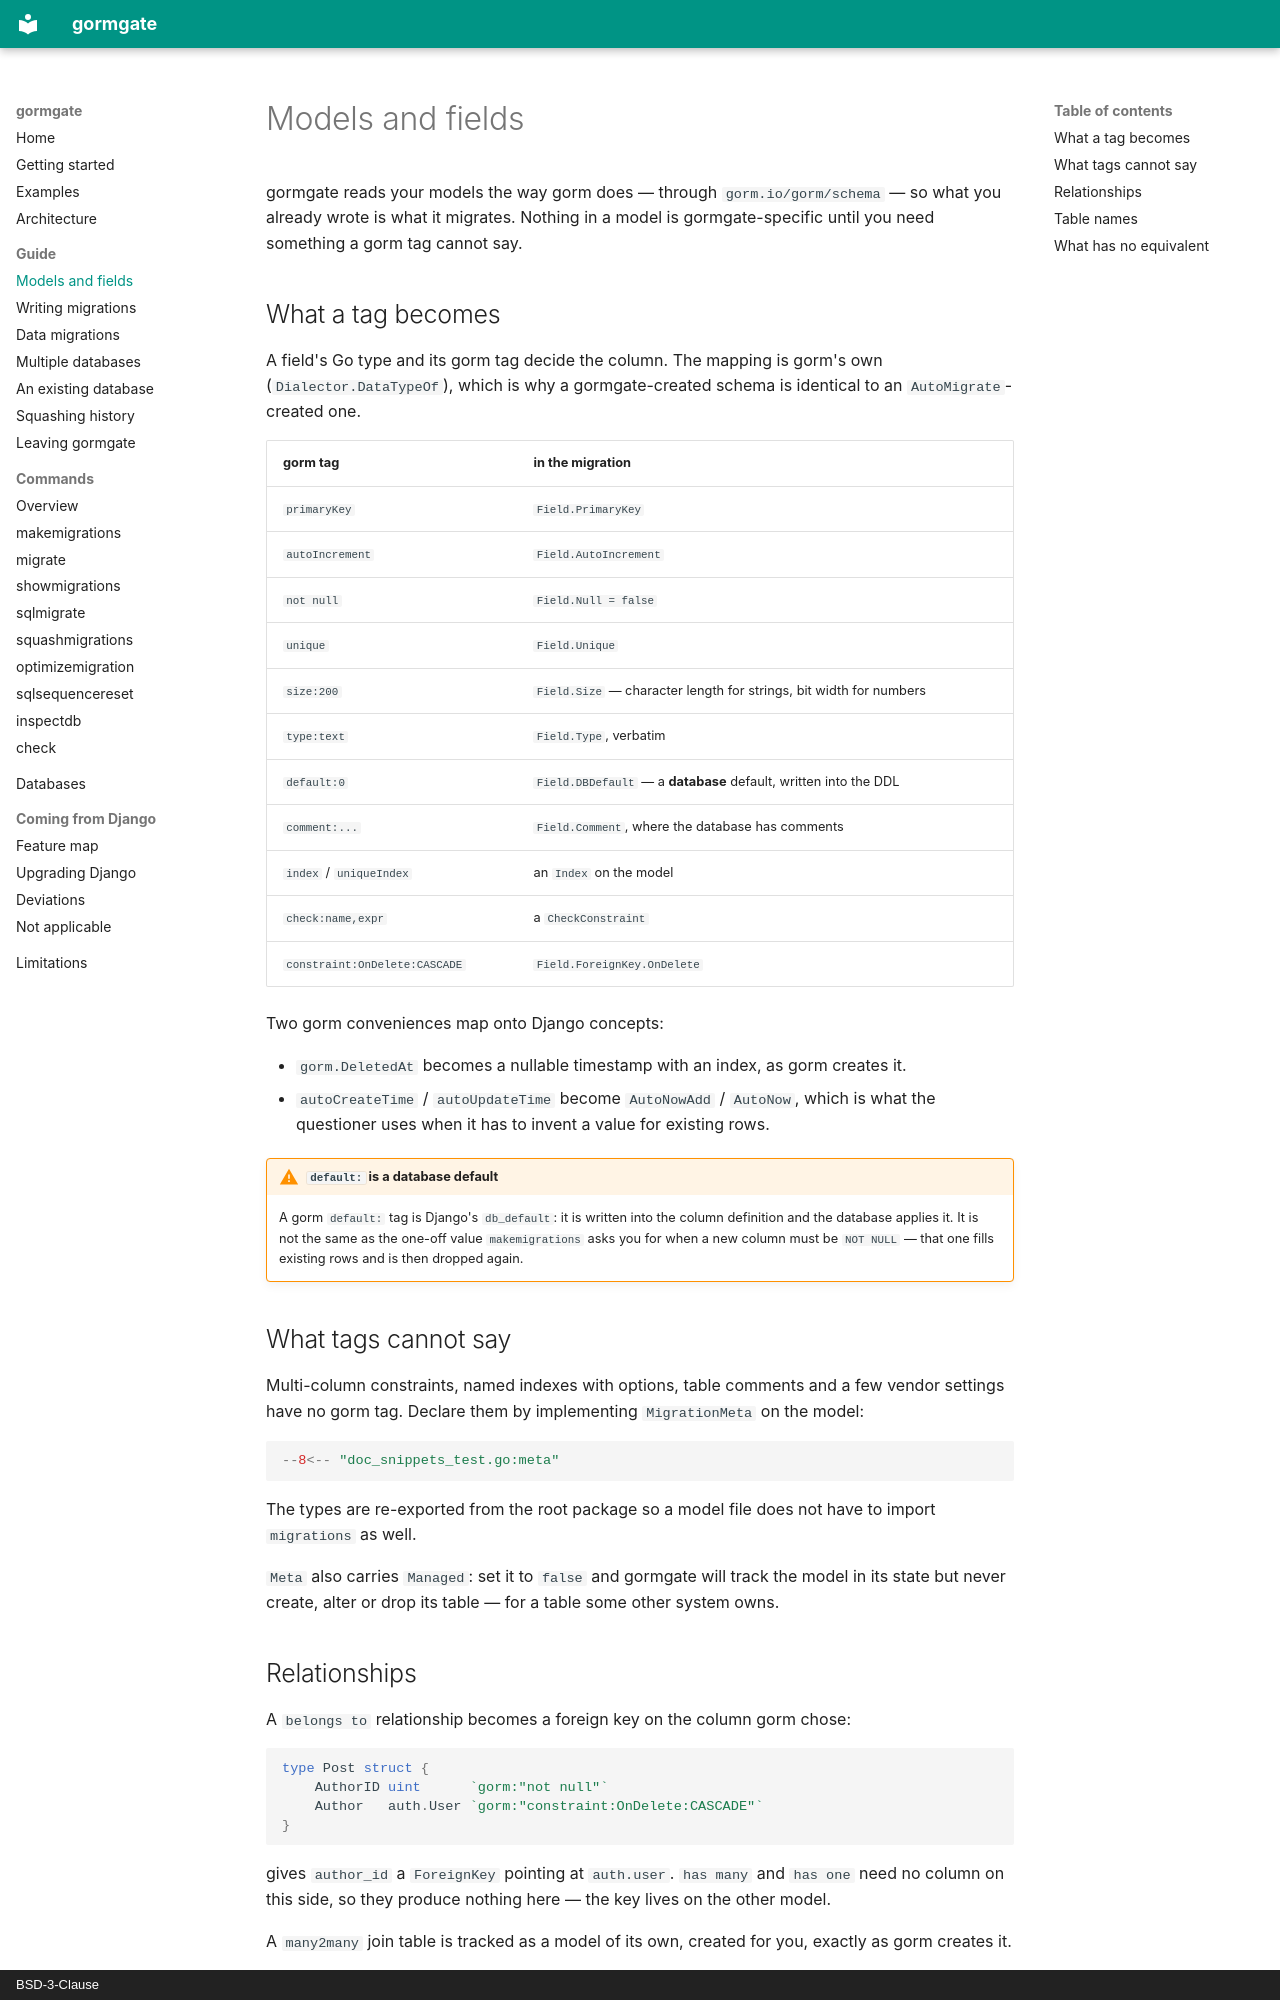

repository: ctolon/gormgate · page: guide/models/index.html · generator: mkdocs · copyright: BSD-3-Clause

# Models and fields

gormgate reads your models the way gorm does — through
`gorm.io/gorm/schema` — so what you already wrote is what it migrates.
Nothing in a model is gormgate-specific until you need something a gorm tag
cannot say.

## What a tag becomes

A field's Go type and its gorm tag decide the column. The mapping is gorm's
own (`Dialector.DataTypeOf`), which is why a gormgate-created schema is
identical to an `AutoMigrate`-created one.

| gorm tag | in the migration |
| --- | --- |
| `primaryKey` | `Field.PrimaryKey` |
| `autoIncrement` | `Field.AutoIncrement` |
| `not null` | `Field.Null = false` |
| `unique` | `Field.Unique` |
| `size:200` | `Field.Size` — character length for strings, bit width for numbers |
| `type:text` | `Field.Type`, verbatim |
| `default:0` | `Field.DBDefault` — a **database** default, written into the DDL |
| `comment:...` | `Field.Comment`, where the database has comments |
| `index` / `uniqueIndex` | an `Index` on the model |
| `check:name,expr` | a `CheckConstraint` |
| `constraint:OnDelete:CASCADE` | `Field.ForeignKey.OnDelete` |

Two gorm conveniences map onto Django concepts:

- `gorm.DeletedAt` becomes a nullable timestamp with an index, as gorm
  creates it.
- `autoCreateTime` / `autoUpdateTime` become `AutoNowAdd` / `AutoNow`, which
  is what the questioner uses when it has to invent a value for existing
  rows.

!!! warning "`default:` is a database default"
    A gorm `default:` tag is Django's `db_default`: it is written into the
    column definition and the database applies it. It is not the same as the
    one-off value `makemigrations` asks you for when a new column must be
    `NOT NULL` — that one fills existing rows and is then dropped again.

## What tags cannot say

Multi-column constraints, named indexes with options, table comments and a
few vendor settings have no gorm tag. Declare them by implementing
`MigrationMeta` on the model:

```go
--8<-- "doc_snippets_test.go:meta"
```

The types are re-exported from the root package so a model file does not
have to import `migrations` as well.

`Meta` also carries `Managed`: set it to `false` and gormgate will track the
model in its state but never create, alter or drop its table — for a table
some other system owns.
